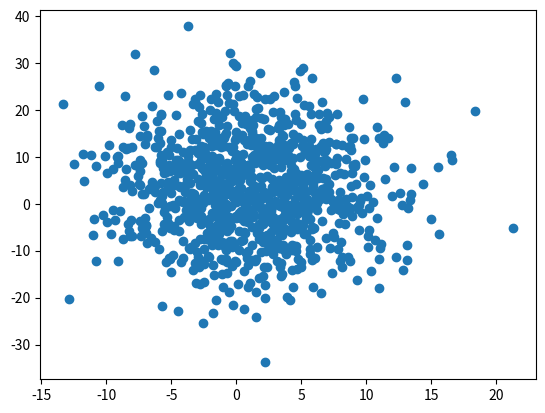

Generate this figure with matplotlib:
#
# creation of a scatter plot using numpy's distribution data
#

import numpy
import matplotlib.pyplot as pyplot

xdata = numpy.random.normal(1.0, 5.0, 1000)
ydata = numpy.random.normal(3.0, 10.0, 1000)

# note that the method also accepts numpy's ndarray class as args
pyplot.scatter(xdata, ydata)
pyplot.show()
